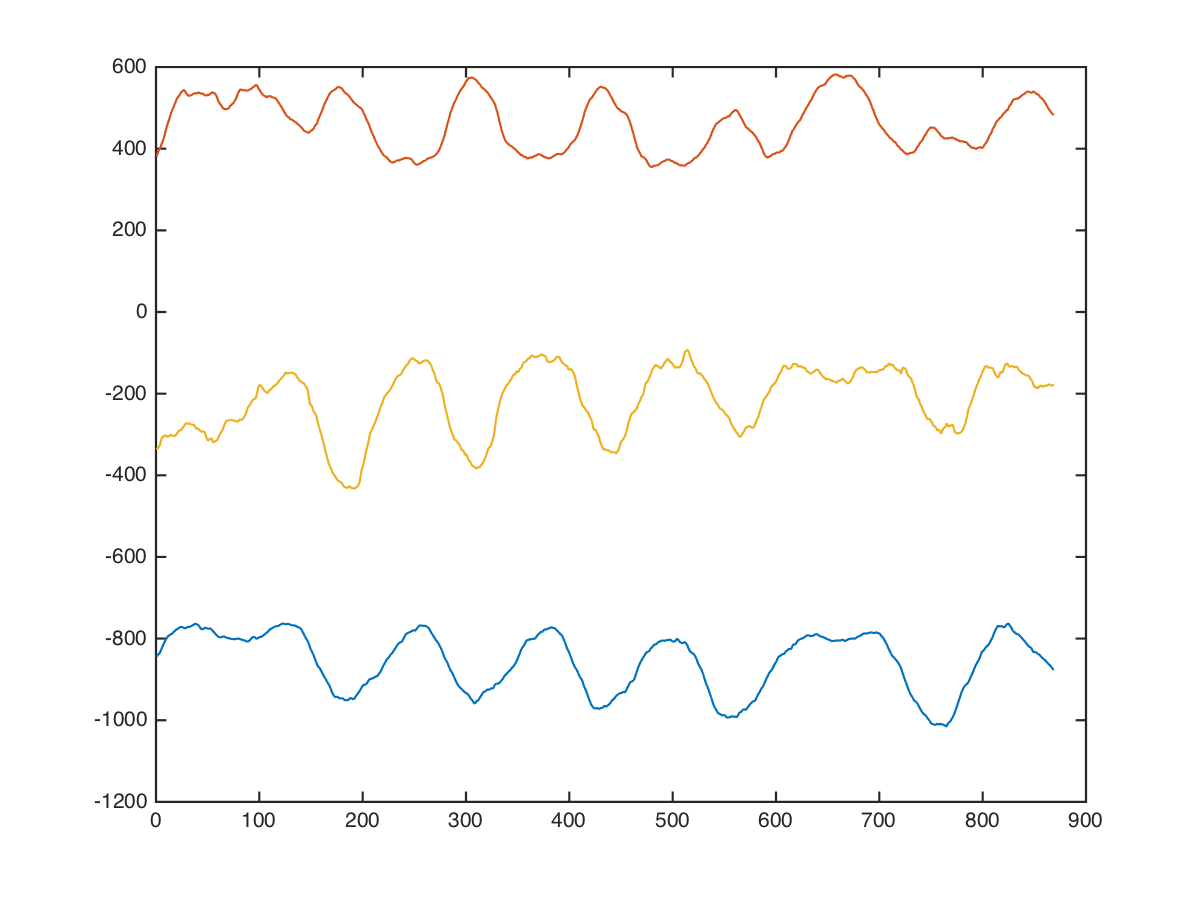

The file beside this chart, header and first rows:
back, lat-pulldown-straight, , 63, 10, -888, 264, -384
back, lat-pulldown-straight, , 63, 10, -880, 248, -438
back, lat-pulldown-straight, , 63, 10, -865, 233, -448
back, lat-pulldown-straight, , 63, 10, -909, 225, -433
back, lat-pulldown-straight, , 63, 10, -934, 239, -439
back, lat-pulldown-straight, , 63, 10, -965, 233, -376
back, lat-pulldown-straight, , 63, 10, -982, 204, -298
back, lat-pulldown-straight, , 63, 10, -1011, 186, -308
back, lat-pulldown-straight, , 63, 10, -1003, 217, -299
back, lat-pulldown-straight, , 63, 10, -967, 237, -329
back, lat-pulldown-straight, , 63, 10, -941, 265, -336
back, lat-pulldown-straight, , 63, 10, -917, 266, -404
back, lat-pulldown-straight, , 63, 10, -900, 252, -436
back, lat-pulldown-straight, , 63, 10, -890, 260, -416
back, lat-pulldown-straight, , 63, 10, -899, 270, -385
back, lat-pulldown-straight, , 63, 10, -887, 250, -376
back, lat-pulldown-straight, , 63, 10, -875, 240, -371
back, lat-pulldown-straight, , 63, 10, -872, 256, -394
back, lat-pulldown-straight, , 63, 10, -867, 233, -403
back, lat-pulldown-straight, , 63, 10, -869, 231, -400
back, lat-pulldown-straight, , 63, 10, -872, 269, -448
back, lat-pulldown-straight, , 63, 10, -858, 302, -415
back, lat-pulldown-straight, , 63, 10, -839, 308, -346
back, lat-pulldown-straight, , 63, 10, -815, 291, -306
back, lat-pulldown-straight, , 63, 10, -808, 280, -317
back, lat-pulldown-straight, , 63, 10, -772, 264, -312
back, lat-pulldown-straight, , 63, 10, -720, 279, -272
back, lat-pulldown-straight, , 63, 10, -775, 349, -334
back, lat-pulldown-straight, , 63, 10, -887, 403, -370
back, lat-pulldown-straight, , 63, 10, -899, 436, -322
back, lat-pulldown-straight, , 63, 10, -822, 451, -313
back, lat-pulldown-straight, , 63, 10, -793, 463, -231
back, lat-pulldown-straight, , 63, 10, -817, 524, -169
back, lat-pulldown-straight, , 63, 10, -829, 517, -219
back, lat-pulldown-straight, , 63, 10, -827, 467, -287
back, lat-pulldown-straight, , 63, 10, -837, 482, -347
back, lat-pulldown-straight, , 63, 10, -837, 522, -322
back, lat-pulldown-straight, , 63, 10, -800, 572, -280
back, lat-pulldown-straight, , 63, 10, -784, 572, -274
back, lat-pulldown-straight, , 63, 10, -804, 522, -321
back, lat-pulldown-straight, , 63, 10, -782, 485, -296
back, lat-pulldown-straight, , 63, 10, -737, 549, -296
back, lat-pulldown-straight, , 63, 10, -708, 603, -285
back, lat-pulldown-straight, , 63, 10, -735, 551, -232
back, lat-pulldown-straight, , 63, 10, -774, 419, -241
back, lat-pulldown-straight, , 63, 10, -757, 512, -307
back, lat-pulldown-straight, , 63, 10, -739, 640, -329
back, lat-pulldown-straight, , 63, 10, -767, 641, -334
back, lat-pulldown-straight, , 63, 10, -753, 648, -303
back, lat-pulldown-straight, , 63, 10, -768, 649, -281
back, lat-pulldown-straight, , 63, 10, -760, 680, -320
back, lat-pulldown-straight, , 63, 10, -744, 648, -352
back, lat-pulldown-straight, , 63, 10, -775, 500, -305
back, lat-pulldown-straight, , 63, 10, -685, 435, -175
back, lat-pulldown-straight, , 63, 10, -628, 603, 167
back, lat-pulldown-straight, , 63, 10, -682, 550, -122
back, lat-pulldown-straight, , 63, 10, -695, 530, -181
back, lat-pulldown-straight, , 63, 10, -710, 605, -198
back, lat-pulldown-straight, , 63, 10, -739, 705, -261
back, lat-pulldown-straight, , 63, 10, -757, 767, -412
back, lat-pulldown-straight, , 63, 10, -760, 698, -427
... 857 more rows
